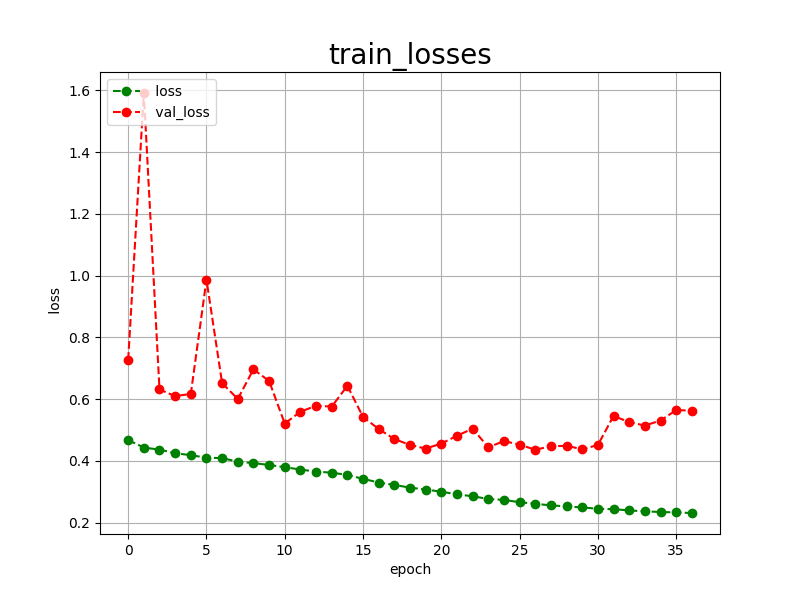

The file beside this chart, header and first rows:
epoch, loss, val_loss
0, 0.4678, 0.7275
1, 0.4436, 1.591
2, 0.4367, 0.6315
3, 0.4252, 0.6099
4, 0.4189, 0.6172
5, 0.4105, 0.9868
6, 0.4095, 0.6519
7, 0.3976, 0.6009
8, 0.3934, 0.6965
9, 0.3871, 0.6591
10, 0.3801, 0.5211
11, 0.3722, 0.5596
12, 0.3659, 0.5787
13, 0.3621, 0.5761
14, 0.3551, 0.6434
15, 0.3422, 0.5425
16, 0.3304, 0.5036
17, 0.3224, 0.4710
18, 0.3139, 0.4520
19, 0.3076, 0.4401
20, 0.3006, 0.4565
21, 0.2921, 0.4816
22, 0.2859, 0.5048
23, 0.2770, 0.4442
24, 0.2741, 0.4646
25, 0.2666, 0.4528
26, 0.2613, 0.4366
27, 0.2565, 0.4476
28, 0.2530, 0.4492
29, 0.2497, 0.4380
30, 0.2455, 0.4517
31, 0.2441, 0.5457
32, 0.2401, 0.5260
33, 0.2370, 0.5146
34, 0.2350, 0.5310
35, 0.2335, 0.5646
36, 0.2317, 0.5632
